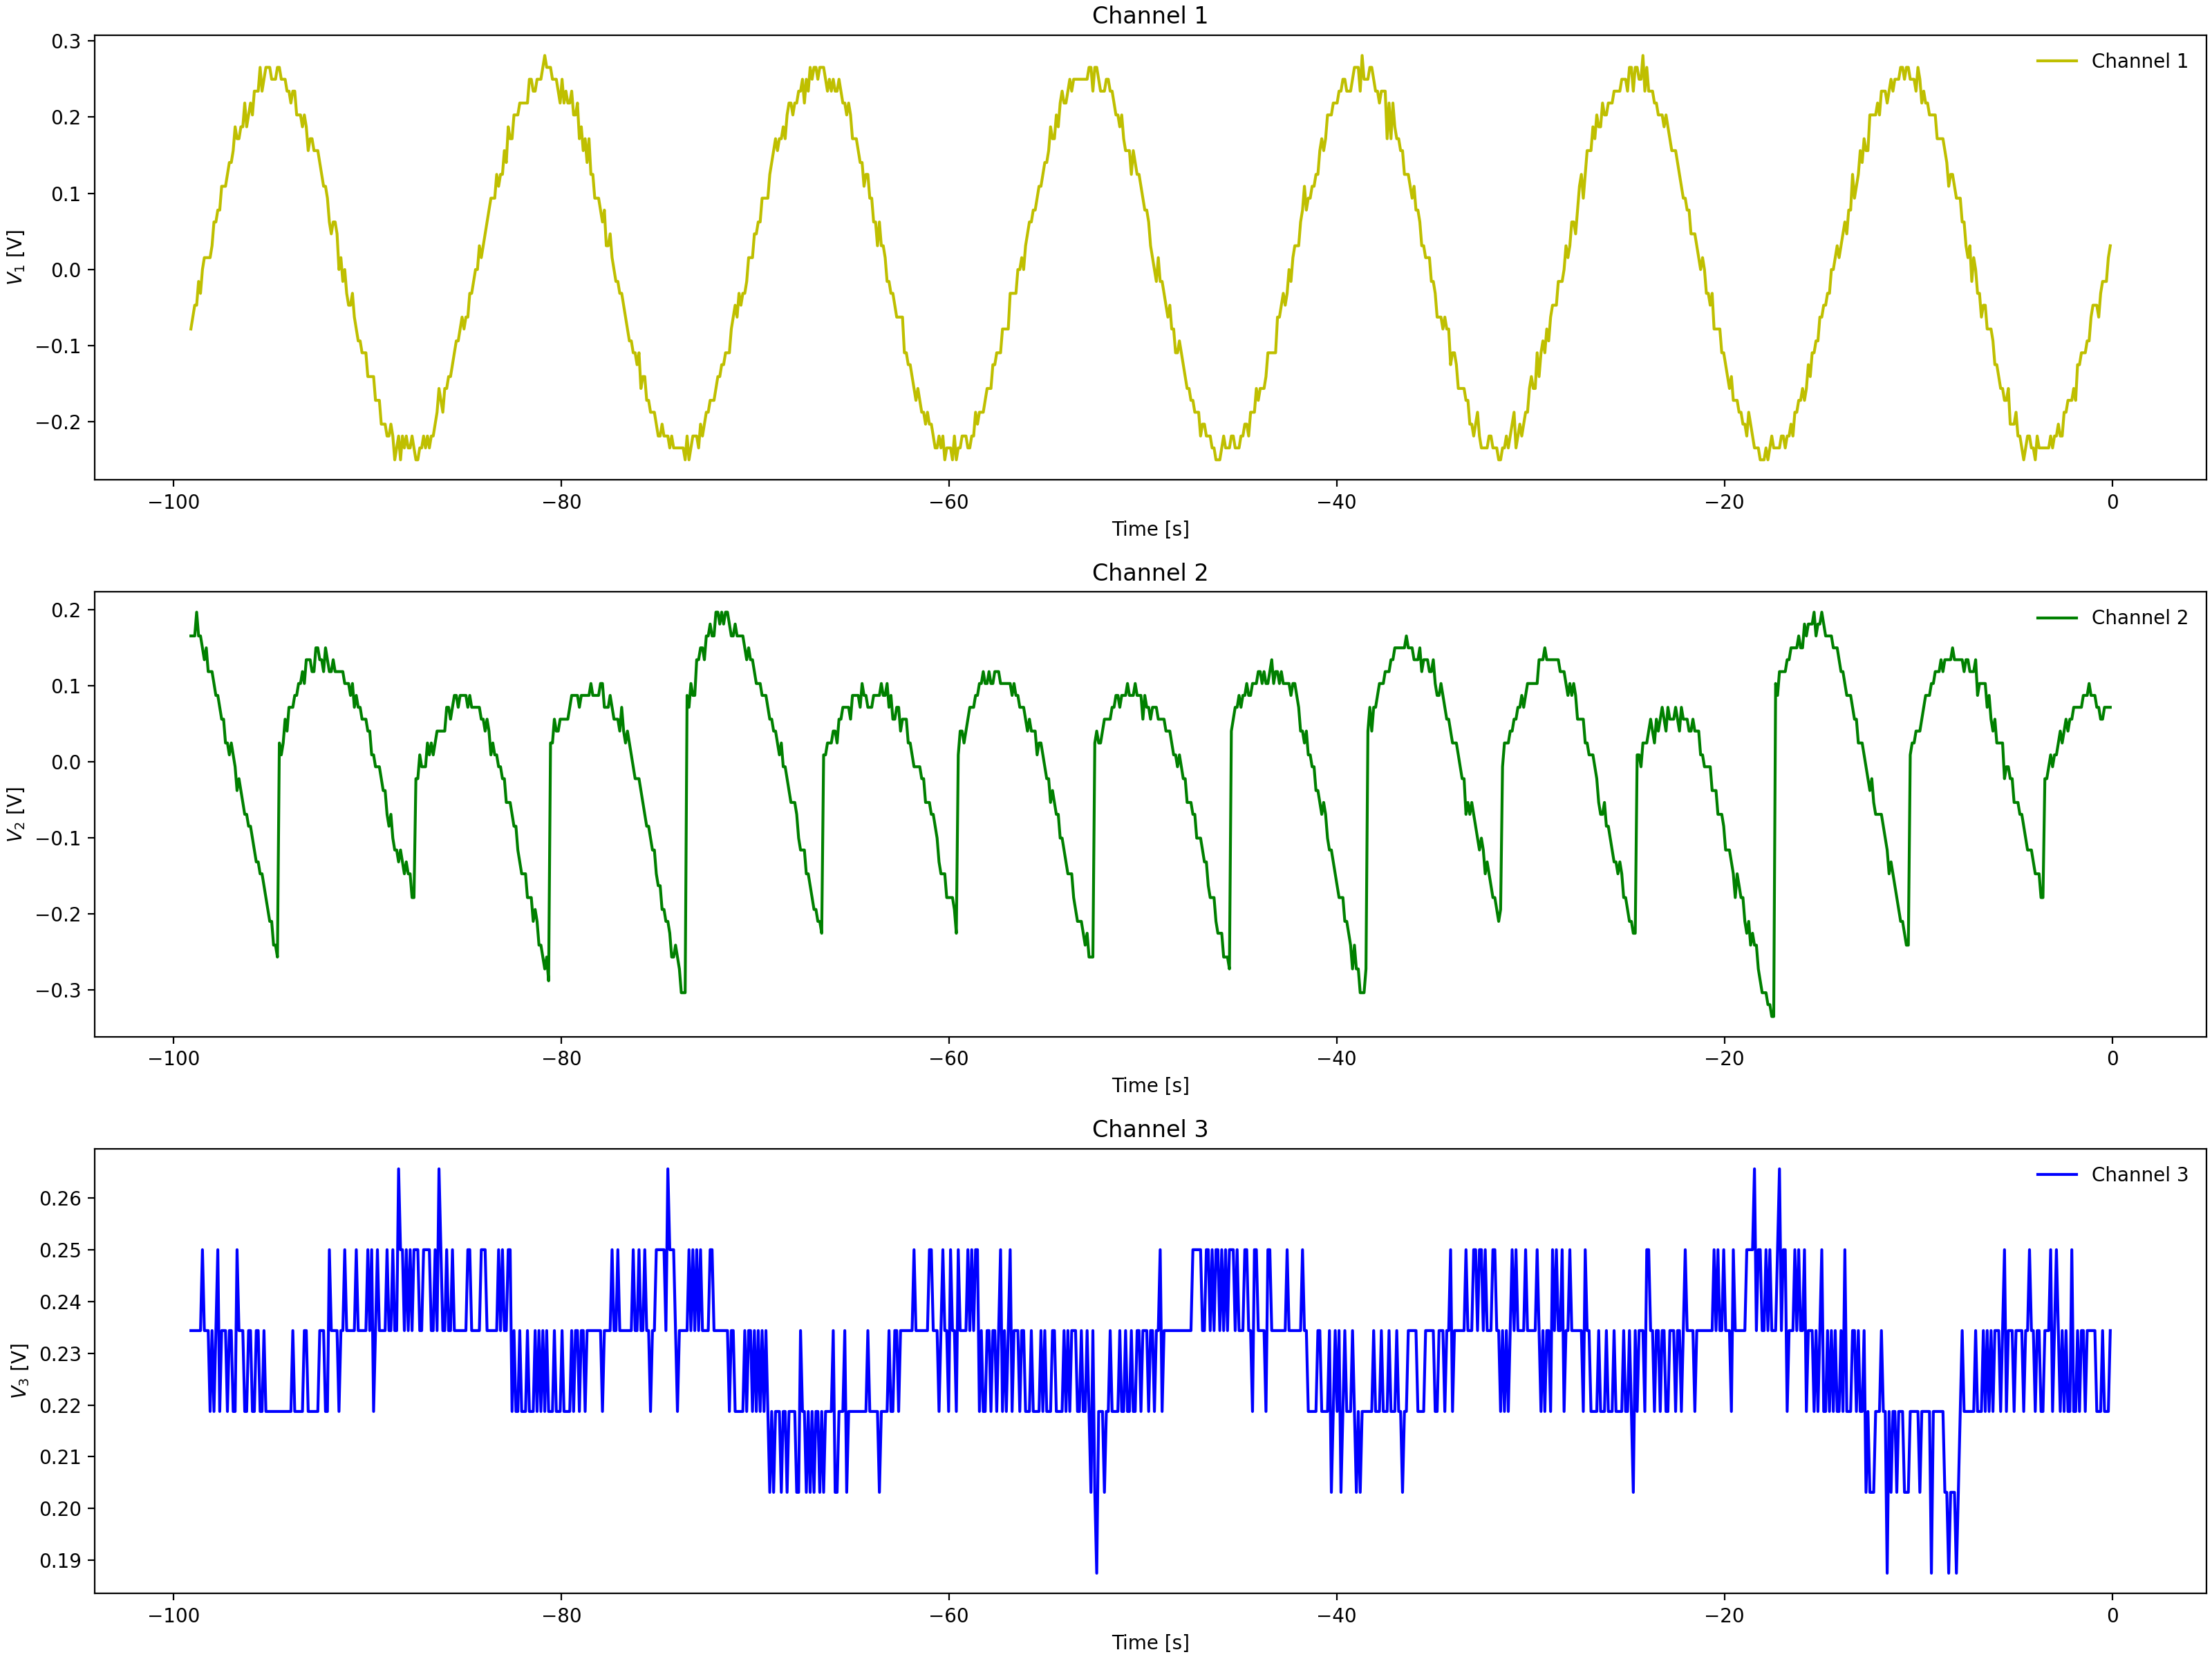

The data file committed next to this chart (first rows):
Channel 1 Time, Channel 1 Voltage, Channel 2 Time, Channel 2 Voltage, Channel 3 Time, Channel 3 Voltage
-0.0992, 0.01537, -0.0992, 0.1029, -0.0992, 0.2344
-0.1984, 0.031, -0.1984, 0.1029, -0.1984, 0.2344
-0.2976, -0.00025, -0.2976, 0.1185, -0.2976, 0.2188
-0.3968, -0.01588, -0.3968, 0.1185, -0.3968, 0.2188
-0.496, -0.01588, -0.496, 0.1341, -0.496, 0.2344
-0.5952, -0.01588, -0.5952, 0.1185, -0.5952, 0.2188
-0.6944, -0.0315, -0.6944, 0.1497, -0.6944, 0.2344
-0.7936, -0.06275, -0.7936, 0.1185, -0.7936, 0.2188
-0.8928, -0.07838, -0.8928, 0.1497, -0.8928, 0.2344
-0.992, -0.07838, -0.992, 0.1497, -0.992, 0.2344
-1.091, -0.094, -1.091, 0.1341, -1.091, 0.2188
-1.19, -0.094, -1.19, 0.1341, -1.19, 0.2188
-1.29, -0.1096, -1.29, 0.1341, -1.29, 0.2344
-1.389, -0.1096, -1.389, 0.1341, -1.389, 0.2188
-1.488, -0.1253, -1.488, 0.1341, -1.488, 0.2344
-1.587, -0.1253, -1.587, 0.1341, -1.587, 0.2188
-1.686, -0.1409, -1.686, 0.1341, -1.686, 0.25
-1.786, -0.1409, -1.786, 0.1185, -1.786, 0.2188
-1.885, -0.1721, -1.885, 0.1185, -1.885, 0.2344
-1.984, -0.1878, -1.984, 0.1029, -1.984, 0.2188
-2.083, -0.1721, -2.083, 0.1185, -2.083, 0.2188
-2.182, -0.1878, -2.182, 0.1185, -2.182, 0.2188
-2.282, -0.1878, -2.282, 0.1029, -2.282, 0.2344
-2.381, -0.2034, -2.381, 0.08725, -2.381, 0.2188
-2.48, -0.2034, -2.48, 0.08725, -2.48, 0.25
-2.579, -0.219, -2.579, 0.08725, -2.579, 0.2188
-2.678, -0.219, -2.678, 0.07162, -2.678, 0.2188
-2.778, -0.2034, -2.778, 0.08725, -2.778, 0.2344
-2.877, -0.2346, -2.877, 0.07162, -2.877, 0.2344
-2.976, -0.219, -2.976, 0.07162, -2.976, 0.2344
-3.075, -0.219, -3.075, 0.056, -3.075, 0.2344
-3.174, -0.2502, -3.174, 0.056, -3.174, 0.2344
-3.274, -0.2346, -3.274, 0.056, -3.274, 0.25
-3.373, -0.219, -3.373, 0.04038, -3.373, 0.25
-3.472, -0.2346, -3.472, -0.2409, -3.472, 0.2188
-3.571, -0.2346, -3.571, -0.2409, -3.571, 0.2344
-3.67, -0.2502, -3.67, -0.2409, -3.67, 0.2344
-3.77, -0.2502, -3.77, -0.2253, -3.77, 0.2344
-3.869, -0.2502, -3.869, -0.2096, -3.869, 0.2344
-3.968, -0.2502, -3.968, -0.2096, -3.968, 0.2344
-4.067, -0.219, -4.067, -0.194, -4.067, 0.2344
-4.166, -0.2502, -4.166, -0.194, -4.166, 0.2344
-4.266, -0.219, -4.266, -0.194, -4.266, 0.2344
-4.365, -0.2346, -4.365, -0.1628, -4.365, 0.2344
-4.464, -0.2346, -4.464, -0.1784, -4.464, 0.2188
-4.563, -0.2034, -4.563, -0.1471, -4.563, 0.2344
-4.662, -0.219, -4.662, -0.1315, -4.662, 0.25
-4.762, -0.219, -4.762, -0.1159, -4.762, 0.2344
-4.861, -0.219, -4.861, -0.1315, -4.861, 0.25
-4.96, -0.2034, -4.96, -0.1159, -4.96, 0.2344
-5.059, -0.1878, -5.059, -0.1315, -5.059, 0.2344
-5.158, -0.1878, -5.158, -0.1159, -5.158, 0.2344
-5.258, -0.2034, -5.258, -0.1003, -5.258, 0.2344
-5.357, -0.1721, -5.357, -0.069, -5.357, 0.25
-5.456, -0.1721, -5.456, -0.069, -5.456, 0.2188
-5.555, -0.1721, -5.555, -0.08463, -5.555, 0.2344
-5.654, -0.1565, -5.654, -0.069, -5.654, 0.2188
-5.754, -0.1409, -5.754, -0.069, -5.754, 0.2344
-5.853, -0.1253, -5.853, -0.069, -5.853, 0.2344
-5.952, -0.1253, -5.952, -0.05337, -5.952, 0.2344
... 939 more rows
